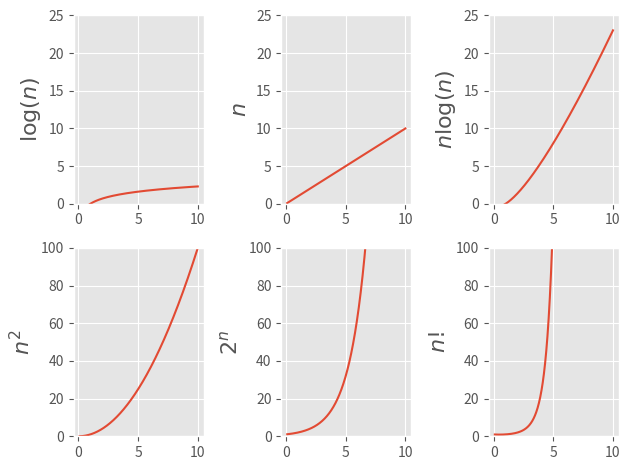

Source code (Python):
import numpy as np
from matplotlib import collections, transforms
import matplotlib.pyplot as plt
import math

x = np.linspace(.1, 10, 1000)
y_logn = [math.log(k) for k in x]
y_n = x;
y_nlogn = [k*math.log(k) for k in x]
y_n2 = [k*k for k in x]
y_2n = [pow(2,k) for k in x]
y_nfact = [math.gamma(k + 1) for k in x]

plt.style.use('ggplot')

fig, axes = plt.subplots(ncols = 3, nrows = 2)
ax1, ax2, ax3, ax4, ax5, ax6 = axes.ravel()

ax1.plot(x, y_logn)
ax1.set_ylim(0, 25)
ax1.set_ylabel('$\log(n)$', fontsize=16)

ax2.plot(x, y_n)
ax2.set_ylim(0, 25)
ax2.set_ylabel('$n$', fontsize=16)

ax3.plot(x, y_nlogn)
ax3.set_ylim(0, 25)
ax3.set_ylabel('$n\log(n)$', fontsize=16)

ax4.plot(x, y_n2)
ax4.set_ylim(0, 100)
ax4.set_ylabel('$n^2$', fontsize=16)

ax5.plot(x, y_2n)
ax5.set_ylim(0, 100)
ax5.set_ylabel('$2^n$', fontsize=16)

ax6.plot(x, y_nfact)
ax6.set_ylim(0, 100)
ax6.set_ylabel('$n!$', fontsize=16)

plt.tight_layout()
plt.savefig('bigoplots.svg', format='svg')
